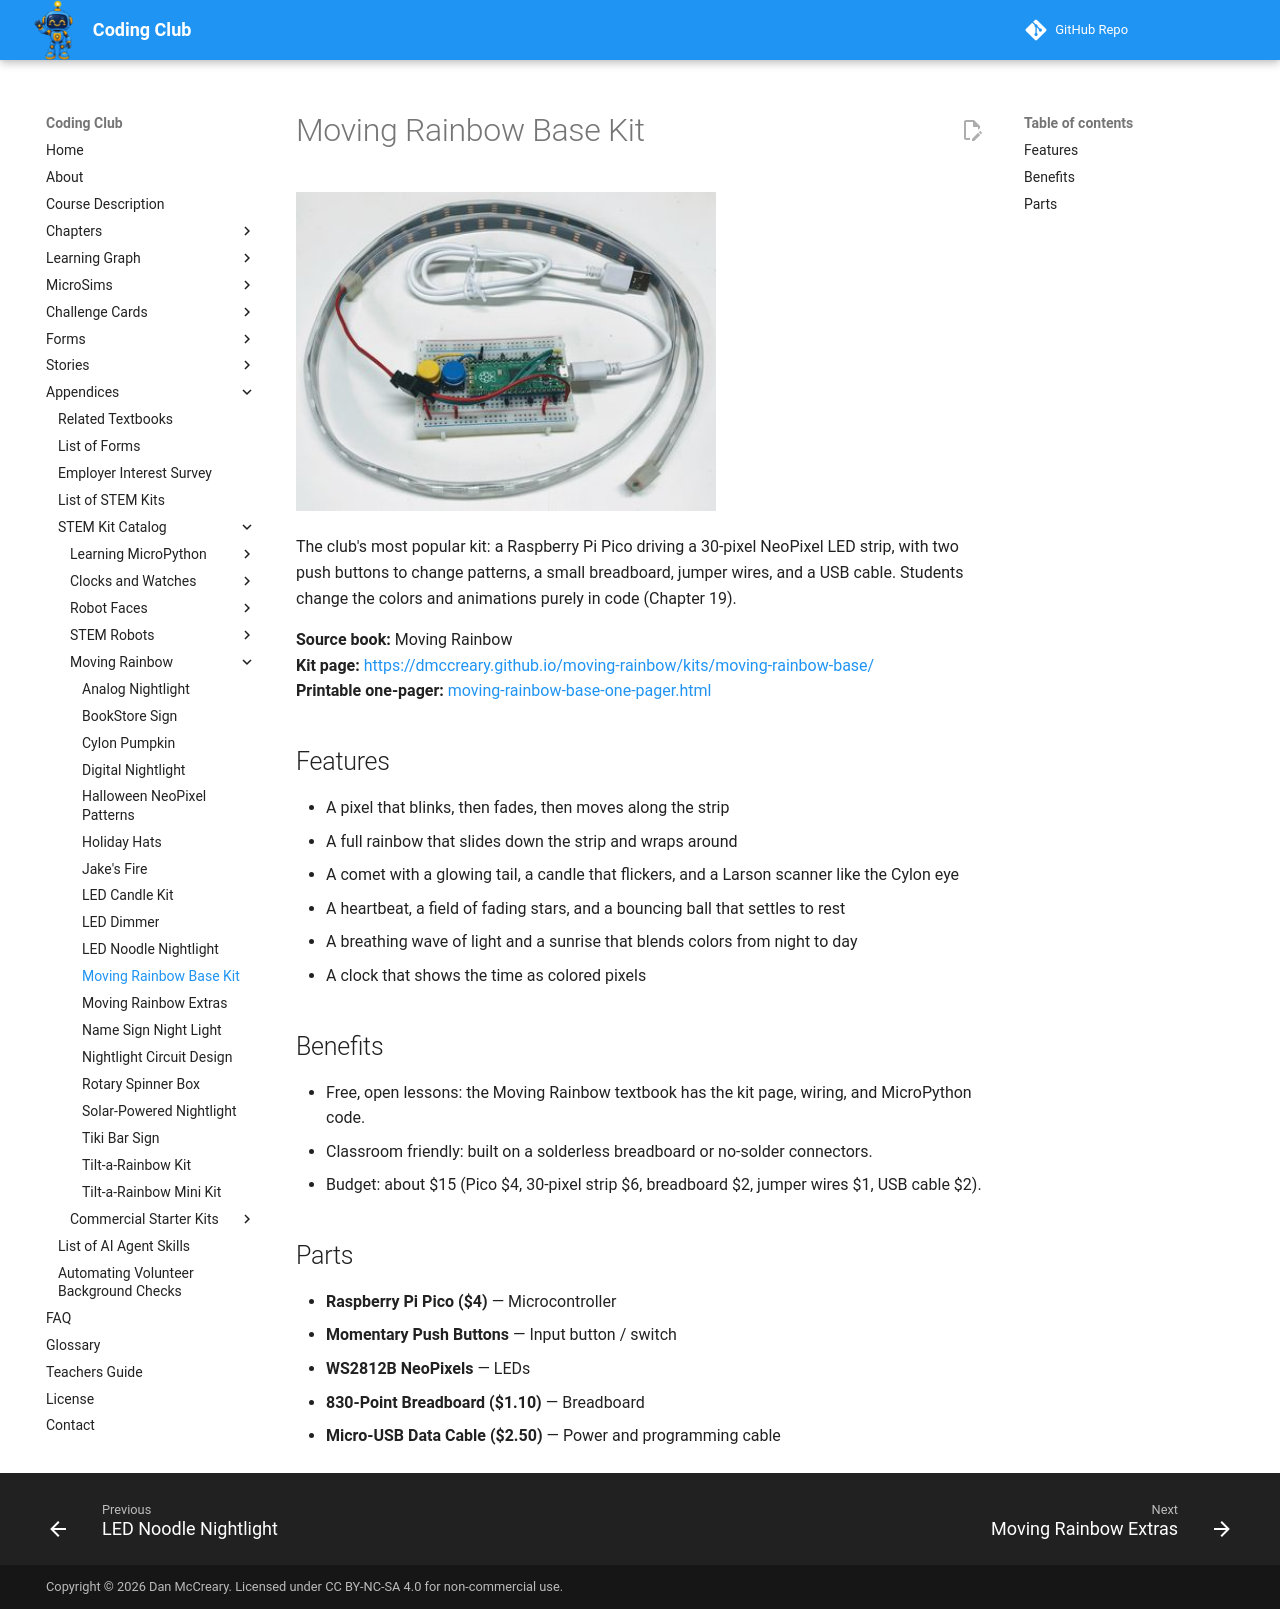

repository: dmccreary/coding-club · page: kits/moving-rainbow-base/index.html · generator: mkdocs

---
title: "Moving Rainbow Base Kit"
description: "The club's most popular kit: a Raspberry Pi Pico driving a 30-pixel NeoPixel LED strip, with two push buttons to change patterns, a small breadboard, jumpe"
image: kits/moving-rainbow-base/moving-rainbow-base.jpg
---

# Moving Rainbow Base Kit

![Moving Rainbow Base Kit](moving-rainbow-base.jpg){ width="420" }

The club's most popular kit: a Raspberry Pi Pico driving a 30-pixel NeoPixel LED strip, with two push buttons to change patterns, a small breadboard, jumper wires, and a USB cable. Students change the colors and animations purely in code (Chapter 19).

**Source book:** Moving Rainbow  
**Kit page:** [https://dmccreary.github.io/moving-rainbow/kits/moving-rainbow-base/](https://dmccreary.github.io/moving-rainbow/kits/moving-rainbow-base/)  
**Printable one-pager:** [moving-rainbow-base-one-pager.html](moving-rainbow-base-one-pager.html)

## Features

- A pixel that blinks, then fades, then moves along the strip
- A full rainbow that slides down the strip and wraps around
- A comet with a glowing tail, a candle that flickers, and a Larson scanner like the Cylon eye
- A heartbeat, a field of fading stars, and a bouncing ball that settles to rest
- A breathing wave of light and a sunrise that blends colors from night to day
- A clock that shows the time as colored pixels

## Benefits

- Free, open lessons: the Moving Rainbow textbook has the kit page, wiring, and MicroPython code.
- Classroom friendly: built on a solderless breadboard or no-solder connectors.
- Budget: about $15 (Pico $4, 30-pixel strip $6, breadboard $2, jumper wires $1, USB cable $2).

## Parts

- **Raspberry Pi Pico ($4)** — Microcontroller
- **Momentary Push Buttons** — Input button / switch
- **WS2812B NeoPixels** — LEDs
- **830-Point Breadboard ($1.10)** — Breadboard
- **Micro-USB Data Cable ($2.50)** — Power and programming cable
